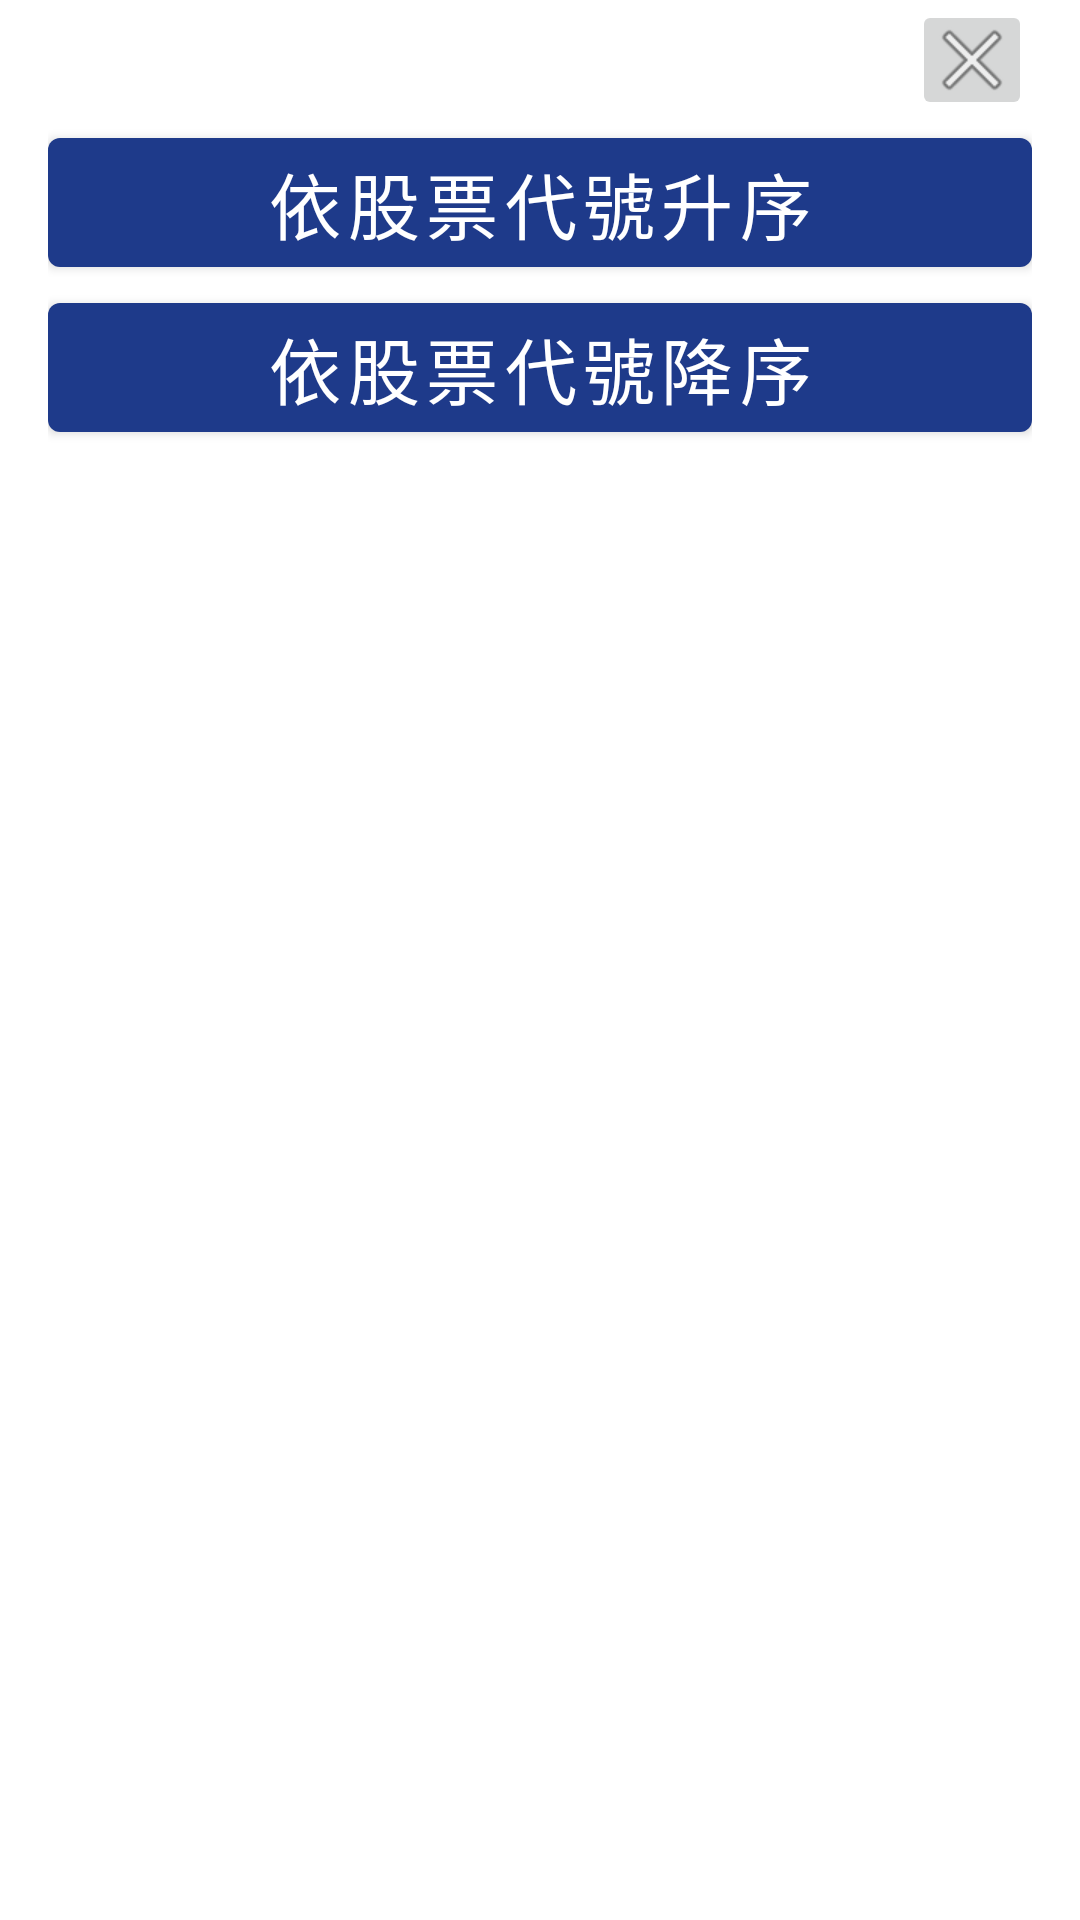

Layout XML and referenced resources for this Android screen:
<!-- AndroidManifest.xml: application theme Theme.KevinHomeWork20250325 -->
<!-- res/layout/bottom_sheet_stock_day_detail_layout.xml -->
<?xml version="1.0" encoding="utf-8"?>
<androidx.constraintlayout.widget.ConstraintLayout
    xmlns:android="http://schemas.android.com/apk/res/android"
    android:layout_width="match_parent"
    android:layout_height="match_parent"
    xmlns:app="http://schemas.android.com/apk/res-auto"
    android:paddingHorizontal="@dimen/fragment_horizontal_padding">
    <ImageButton
        android:id="@+id/closeButton"
        android:layout_width="@dimen/image_button_size"
        android:layout_height="@dimen/image_button_size"
        android:src="@android:drawable/ic_menu_close_clear_cancel"
        app:layout_constraintTop_toTopOf="parent"
        app:layout_constraintEnd_toEndOf="parent"/>

    <com.google.android.material.button.MaterialButton
        android:id="@+id/sortDescButton"
        android:layout_width="match_parent"
        android:layout_height="wrap_content"
        android:text="@string/sort_by_stock_code_desc"
        app:layout_constraintTop_toBottomOf="@+id/closeButton"
        app:layout_constraintEnd_toEndOf="parent"/>

    <com.google.android.material.button.MaterialButton
        android:id="@+id/sortAscButton"
        android:layout_width="match_parent"
        android:layout_height="wrap_content"
        android:text="@string/sort_by_stock_code_asc"
        app:layout_constraintTop_toBottomOf="@+id/sortDescButton"
        app:layout_constraintEnd_toEndOf="parent"/>


</androidx.constraintlayout.widget.ConstraintLayout>
<!-- resources referenced by this layout -->
<resources>
  <dimen name="fragment_horizontal_padding">16dp</dimen>
  <dimen name="image_button_size">40dp</dimen>
  <string name="sort_by_stock_code_asc">依股票代號降序</string>
  <string name="sort_by_stock_code_desc">依股票代號升序</string>
  <style name="Theme.KevinHomeWork20250325" parent="Theme.MaterialComponents.DayNight.NoActionBar">
          
          <item name="colorPrimary">@color/primary_color</item>
          <item name="colorPrimaryVariant">@color/primary_variant</item>
          <item name="colorOnPrimary">@color/white</item>
          
          <item name="colorSecondary">@color/accent_color</item>
          <item name="colorSecondaryVariant">@color/accent_variant</item>
          <item name="colorOnSecondary">@color/black</item>
          
          <item name="android:windowBackground">@color/background_color</item>
          <item name="android:textColor">@color/text_color</item>
          
          <item name="android:statusBarColor">?attr/colorPrimaryVariant</item>
          <item name="android:navigationBarColor">@color/background_color</item>
          
          <item name="colorControlHighlight">@color/highlight_color</item>
  
          <item name="android:textSize">@dimen/text_size</item>
      </style>
  <color name="primary_color">#1E3A8A</color>
  <color name="primary_variant">#172554</color>
  <color name="white">#FFFFFF</color>
  <color name="accent_color">#FBBF24</color>
  <color name="accent_variant">#D97706</color>
  <color name="black">#000000</color>
  <color name="background_color">#FFFFFF</color>
  <color name="text_color">#000000</color>
  <color name="highlight_color">#60A5FA</color>
  <dimen name="text_size">24sp</dimen>
</resources>
